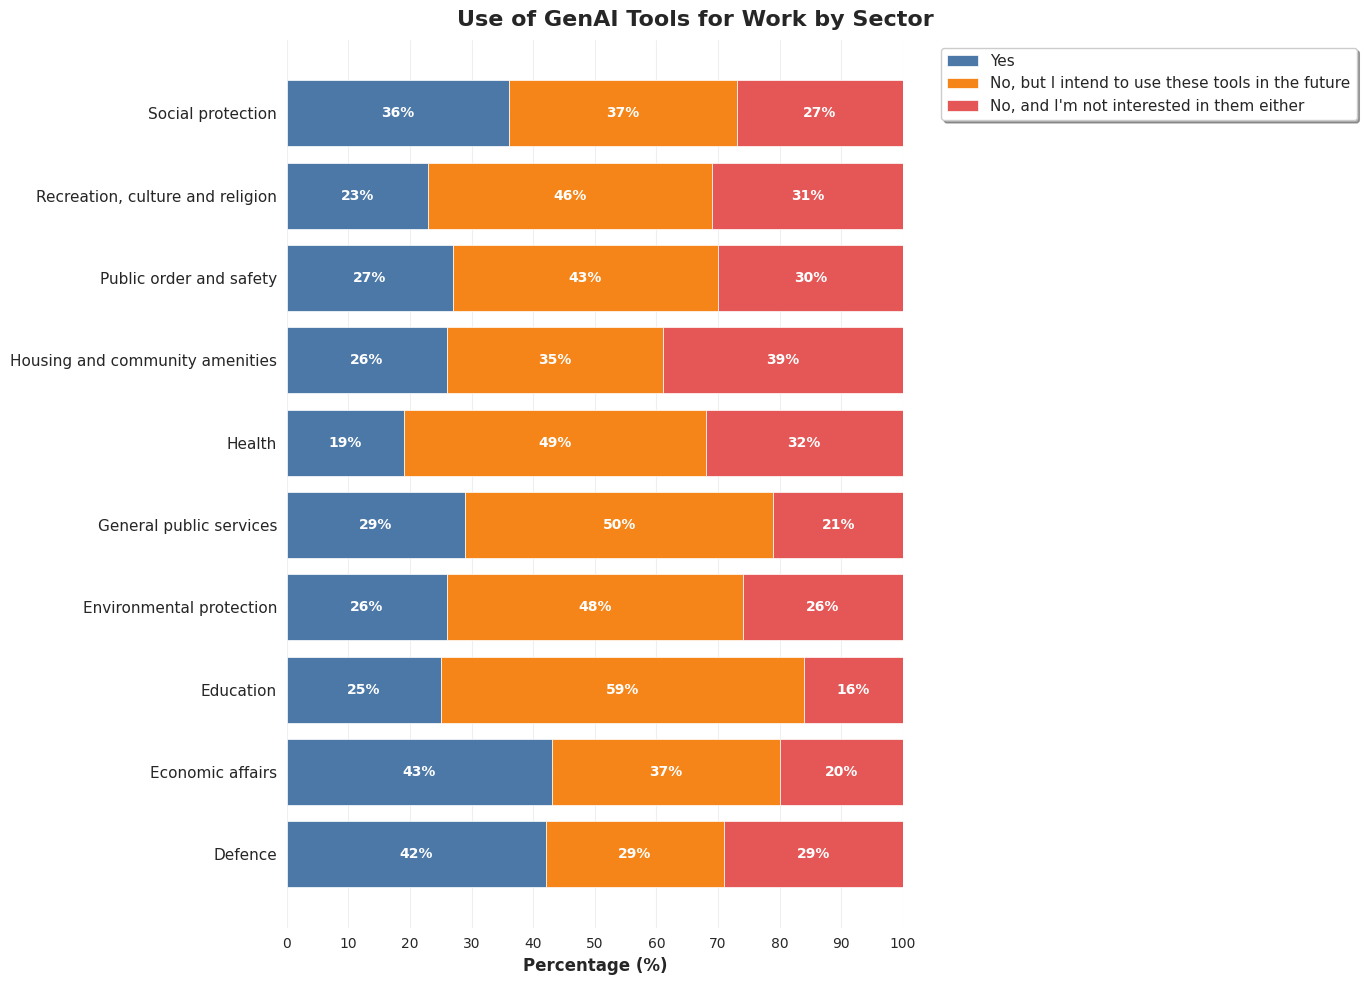
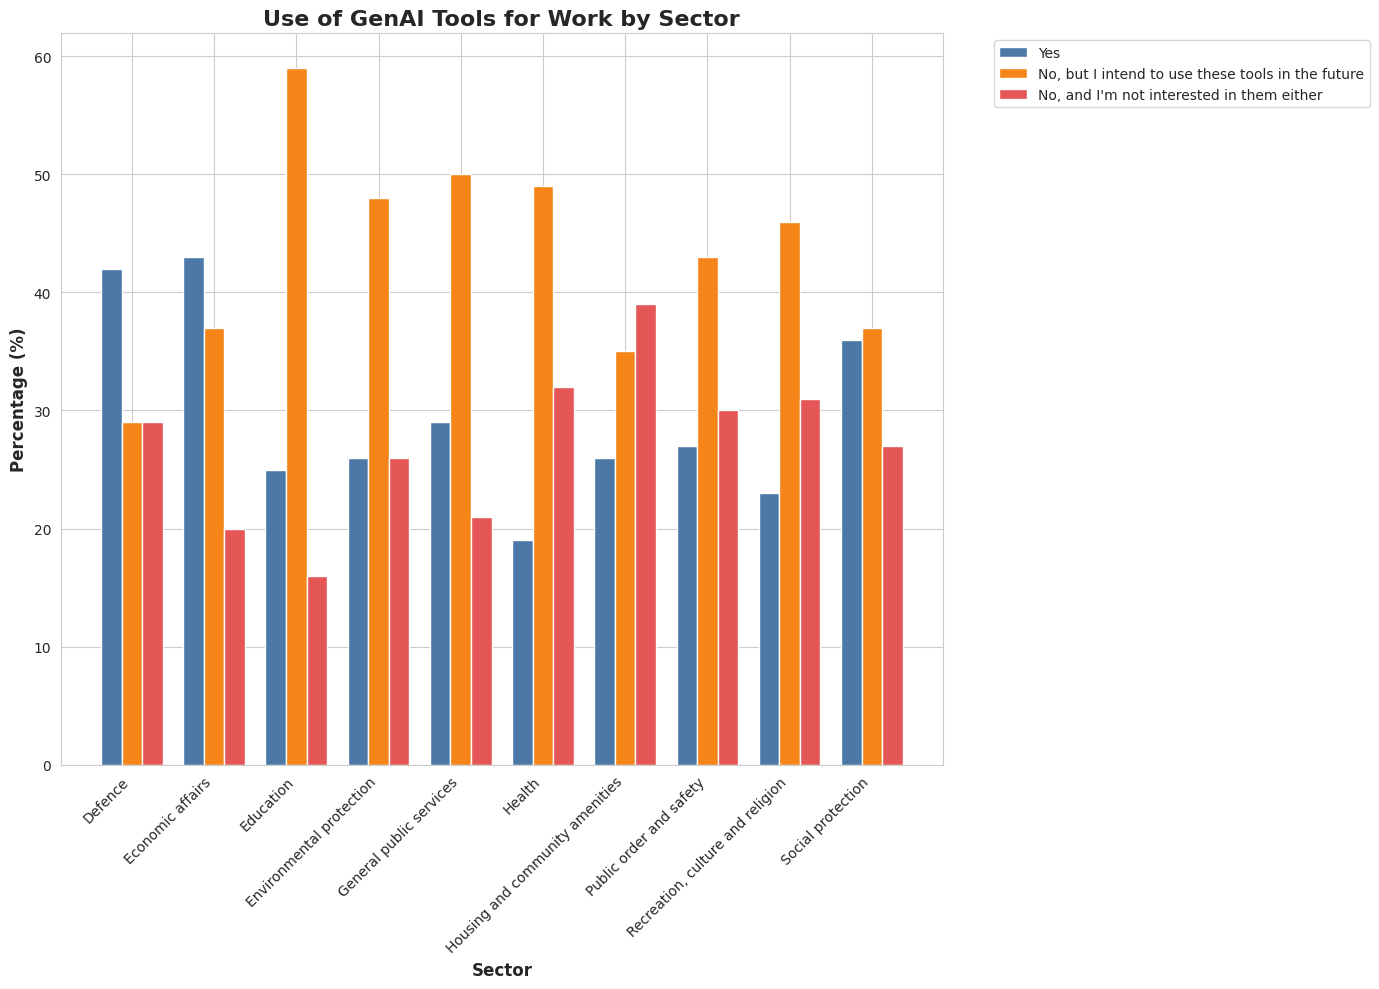
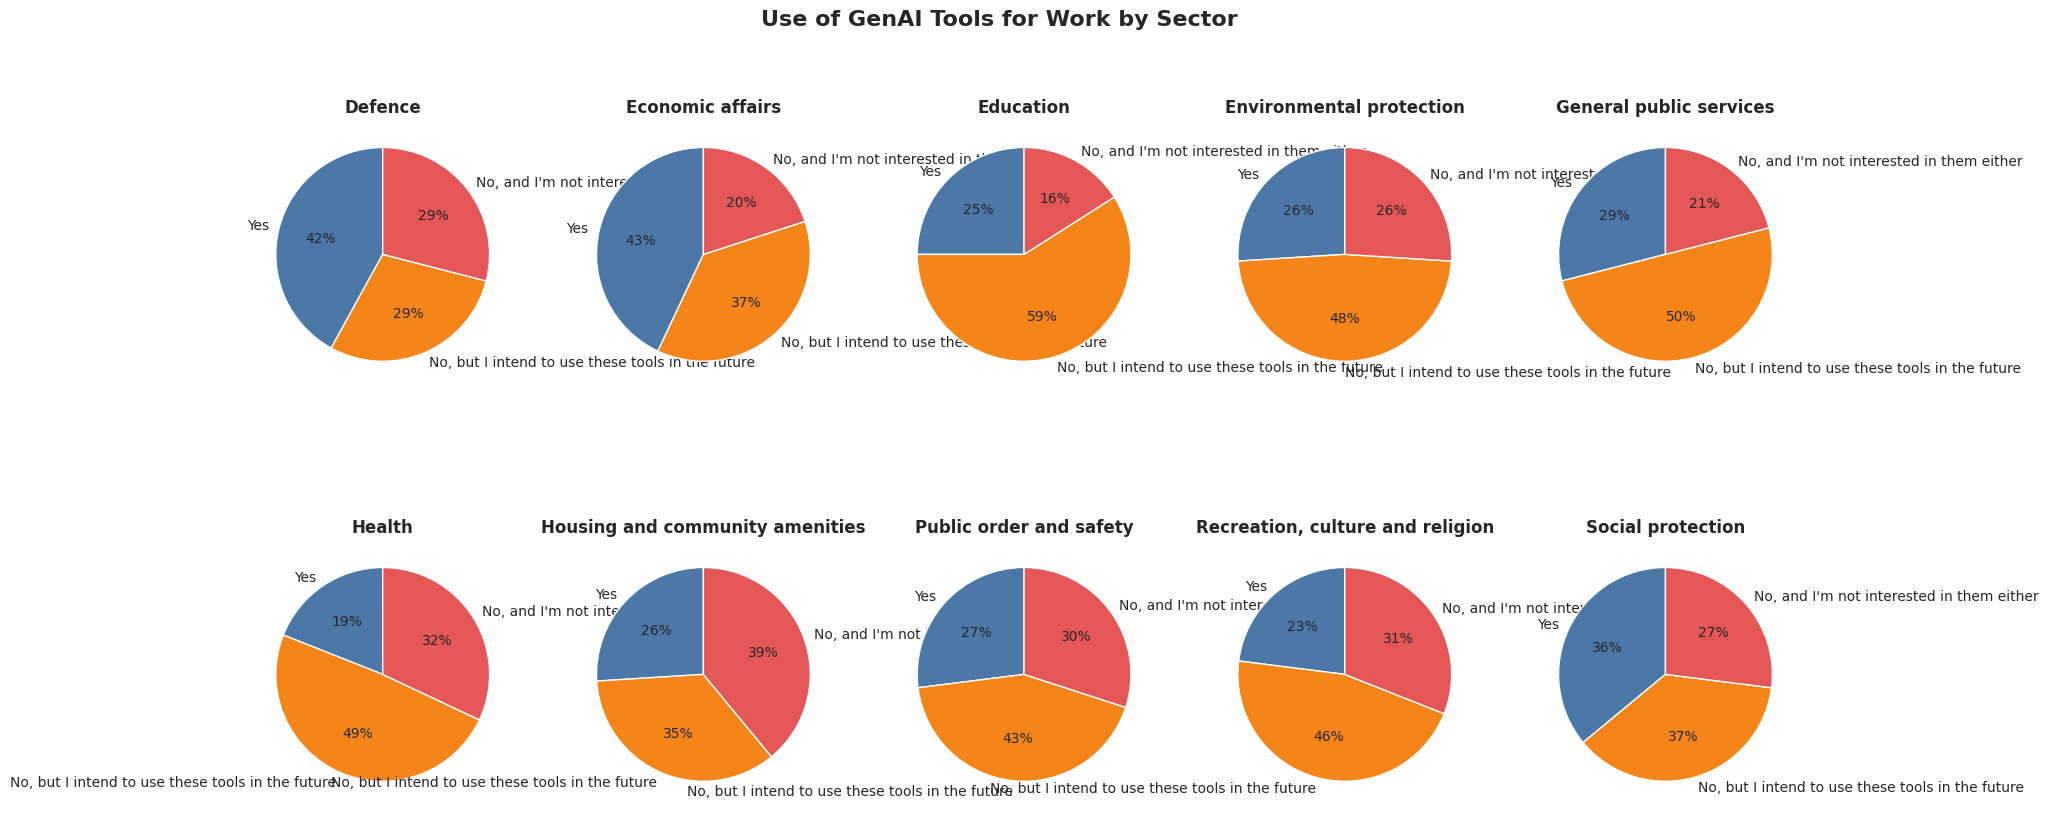
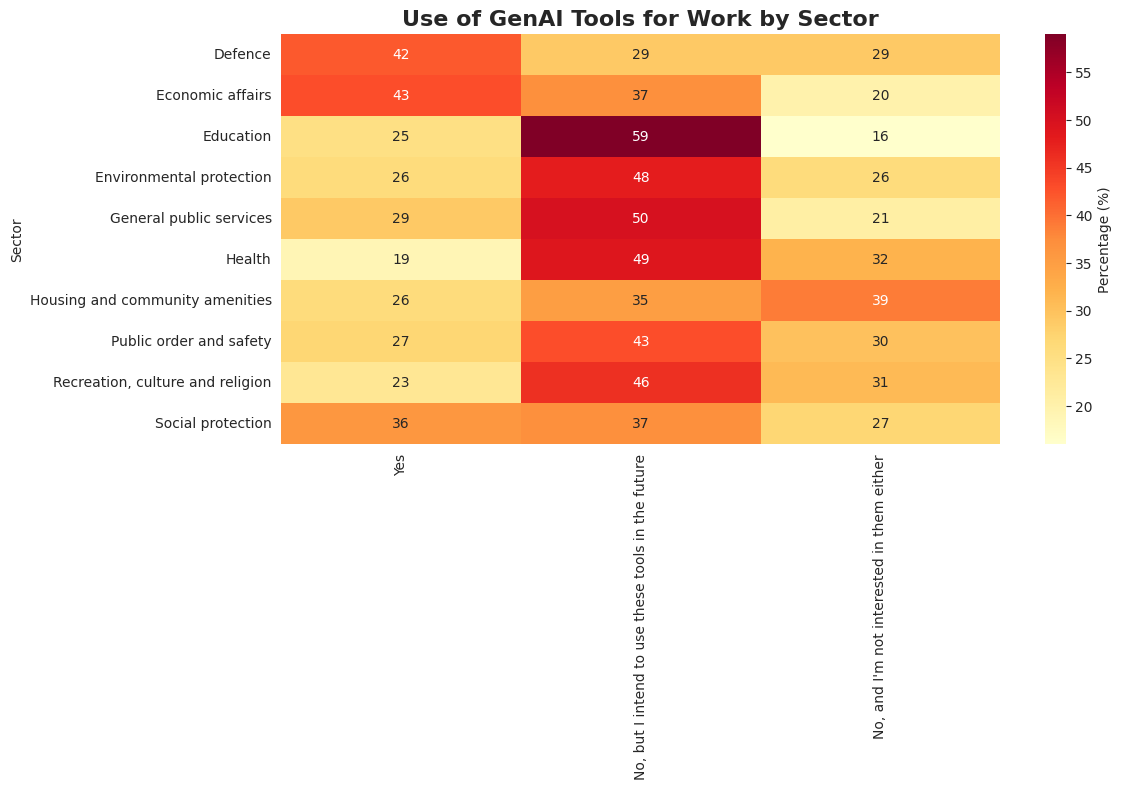
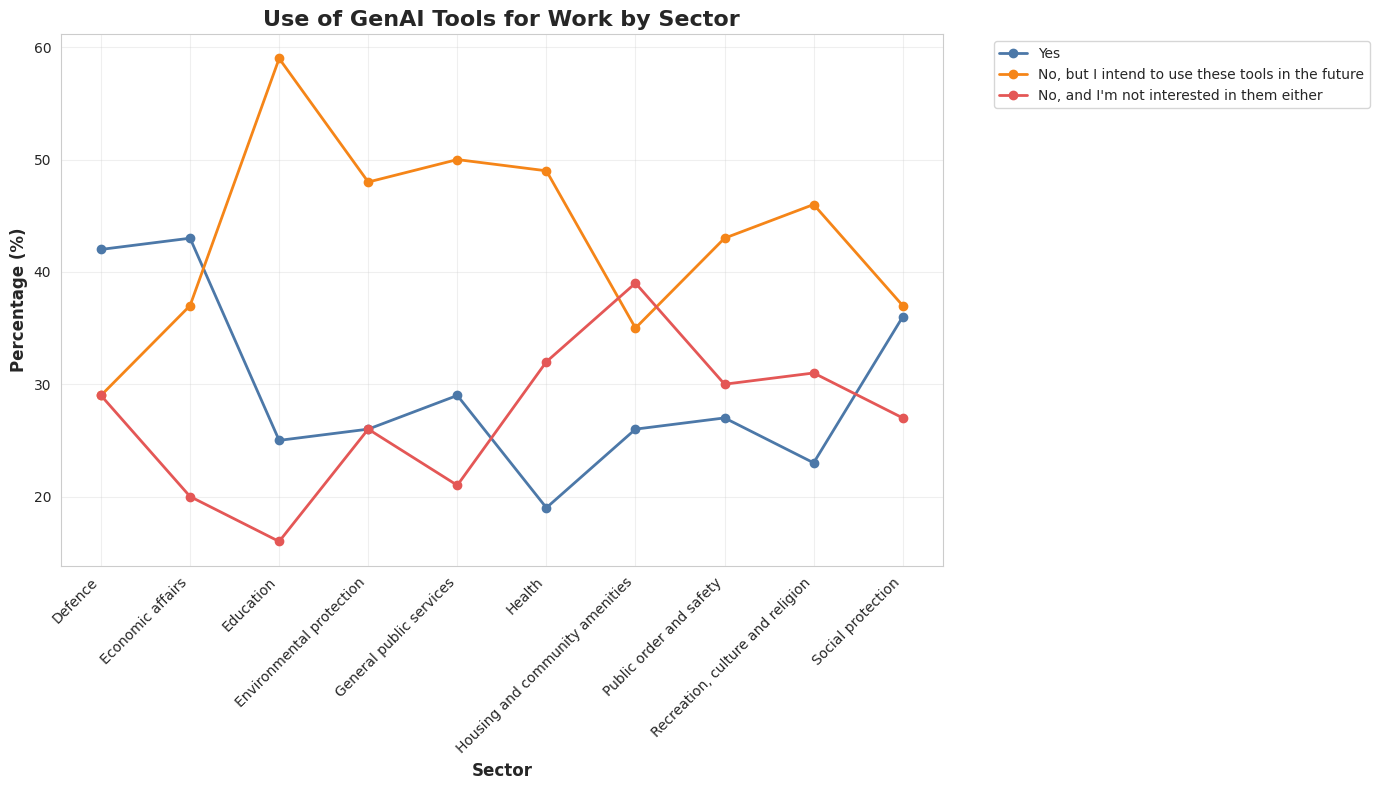
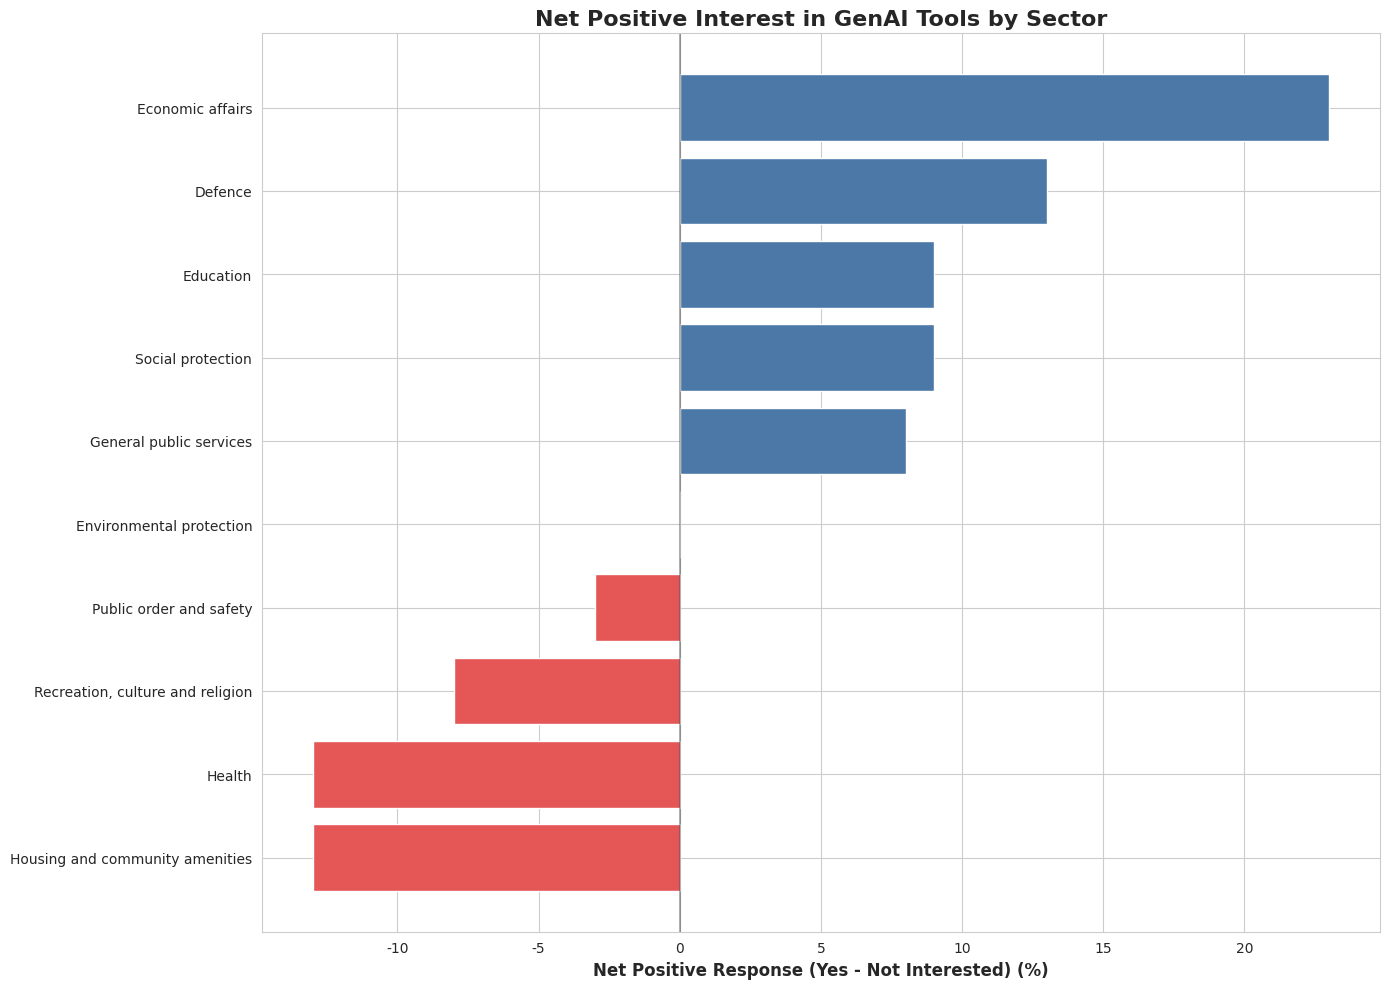

Write the Python code that produced these figures, in order.
# -*- coding: utf-8 -*-
"""
Created on Sat Sep 13 16:11:25 2025

@author: MichaelP
"""

import pandas as pd
import matplotlib.pyplot as plt
import numpy as np
import seaborn as sns

# Set seaborn style for a polished look
sns.set_style("whitegrid")
sns.set_palette("colorblind")  # Use a colorblind-friendly palette

# 1. Create the data as a DataFrame
data = {
    'Sector': [
        'Defence', 'Economic affairs', 'Education', 'Environmental protection',
        'General public services', 'Health', 'Housing and community amenities',
        'Public order and safety', 'Recreation, culture and religion', 'Social protection'
    ],
    'Yes': [43, 44, 25, 26, 29, 19, 26, 27, 23, 37],
    'No, but I intend to use these tools in the future': [29, 37, 59, 47, 49, 48, 35, 43, 46, 37],
    'No, and I\'m not interested in them either': [29, 20, 16, 26, 21, 32, 39, 30, 31, 27]
}
df = pd.DataFrame(data)

# 2. Normalize the data to ensure each row sums to exactly 100%
df_perc = df.set_index('Sector')
df_perc = df_perc.div(df_perc.sum(axis=1), axis=0) * 100
df_perc = df_perc.round()  # Round to nearest integer

# Adjust to ensure exact sum of 100% (handle rounding errors)
for i in range(len(df_perc)):
    row_sum = df_perc.iloc[i].sum()
    if row_sum != 100:
        max_col_idx = df_perc.iloc[i].idxmax()
        df_perc.loc[df_perc.index[i], max_col_idx] += (100 - row_sum)

# Convert back to long format for seaborn
df_melted = df_perc.reset_index().melt(
    id_vars='Sector', 
    var_name='Response', 
    value_name='Percentage'
)

# Custom color palette
colors = ['#4c78a8', '#f58518', '#e45756']  # Blue, Orange, Red
custom_palette = sns.color_palette(colors)

# Function to create stacked bar chart (original visualization)
def create_stacked_bar_chart():
    fig, ax = plt.subplots(figsize=(14, 10))
    
    # Calculate cumulative percentages for stacking
    df_wide = df_perc.copy()
    cumulative = np.zeros(len(df_wide))
    
    # Plot each category separately to create the stack
    for i, col in enumerate(df_wide.columns):
        ax.barh(
            y=range(len(df_wide)), 
            width=df_wide[col].values, 
            left=cumulative, 
            color=custom_palette[i], 
            edgecolor='white', 
            linewidth=0.5,
            label=col
        )
        cumulative += df_wide[col].values
    
    # Add percentage labels to each segment
    cumulative = np.zeros(len(df_wide))
    for i, col in enumerate(df_wide.columns):
        percentages = df_wide[col].values
        for j, value in enumerate(percentages):
            if value > 3:  # Only show label if segment is large enough
                x_pos = cumulative[j] + value / 2
                ax.text(
                    x_pos, j, f'{value:.0f}%', 
                    ha='center', va='center', 
                    fontweight='bold', fontsize=10,
                    color='white' if value > 15 else 'black'
                )
        cumulative += percentages
    
    # Polish the chart
    ax.set_yticks(range(len(df_wide)))
    ax.set_yticklabels(df_wide.index, fontsize=11)
    ax.set_xlabel('Percentage (%)', fontsize=12, fontweight='bold')
    ax.set_xlim(0, 100)
    ax.set_xticks(range(0, 101, 10))
    plt.suptitle('Use of GenAI Tools for Work by Sector', fontsize=16, fontweight='bold', y=0.98)
    ax.legend(
        bbox_to_anchor=(1.05, 1), 
        loc='upper left', 
        frameon=True, 
        fancybox=True, 
        shadow=True,
        fontsize=11
    )
    ax.grid(True, alpha=0.3, axis='x')
    sns.despine(left=True, bottom=True)
    plt.tight_layout()
    plt.show()

# Function to create grouped bar chart
def create_grouped_bar_chart():
    fig, ax = plt.subplots(figsize=(14, 10))
    
    # Set up the positions for the bars
    x = np.arange(len(df_perc))
    width = 0.25
    
    # Plot each response category
    for i, col in enumerate(df_perc.columns):
        ax.bar(x + i*width, df_perc[col], width, label=col, color=custom_palette[i])
    
    # Add labels and title
    ax.set_xlabel('Sector', fontsize=12, fontweight='bold')
    ax.set_ylabel('Percentage (%)', fontsize=12, fontweight='bold')
    ax.set_title('Use of GenAI Tools for Work by Sector', fontsize=16, fontweight='bold')
    ax.set_xticks(x + width)
    ax.set_xticklabels(df_perc.index, rotation=45, ha='right')
    ax.legend(bbox_to_anchor=(1.05, 1), loc='upper left')
    
    plt.tight_layout()
    plt.show()

# Function to create pie charts for each sector
def create_pie_charts():
    # Create a grid of pie charts
    fig, axes = plt.subplots(2, 5, figsize=(20, 10))
    axes = axes.flatten()
    
    for i, sector in enumerate(df_perc.index):
        values = df_perc.loc[sector].values
        axes[i].pie(values, labels=df_perc.columns, autopct='%1.0f%%', 
                   colors=custom_palette, startangle=90)
        axes[i].set_title(sector, fontweight='bold')
    
    plt.suptitle('Use of GenAI Tools for Work by Sector', fontsize=16, fontweight='bold', y=0.95)
    plt.tight_layout()
    plt.show()

# Function to create heatmap
def create_heatmap():
    plt.figure(figsize=(12, 8))
    sns.heatmap(df_perc, annot=True, fmt='.0f', cmap='YlOrRd', 
                cbar_kws={'label': 'Percentage (%)'})
    plt.title('Use of GenAI Tools for Work by Sector', fontsize=16, fontweight='bold')
    plt.tight_layout()
    plt.show()

# Function to create line plot showing trends across sectors
def create_line_plot():
    plt.figure(figsize=(14, 8))
    
    for i, col in enumerate(df_perc.columns):
        plt.plot(df_perc.index, df_perc[col], marker='o', label=col, 
                 color=custom_palette[i], linewidth=2)
    
    plt.xlabel('Sector', fontsize=12, fontweight='bold')
    plt.ylabel('Percentage (%)', fontsize=12, fontweight='bold')
    plt.title('Use of GenAI Tools for Work by Sector', fontsize=16, fontweight='bold')
    plt.legend(bbox_to_anchor=(1.05, 1), loc='upper left')
    plt.xticks(rotation=45, ha='right')
    plt.grid(True, alpha=0.3)
    plt.tight_layout()
    plt.show()

# Function to create diverging bar chart
def create_diverging_bar_chart():
    # Calculate the difference between "Yes" and "No, and I'm not interested"
    df_diverging = df_perc.copy()
    df_diverging['Net Positive'] = df_diverging['Yes'] - df_diverging['No, and I\'m not interested in them either']
    df_diverging = df_diverging.sort_values('Net Positive')
    
    plt.figure(figsize=(14, 10))
    
    # Create diverging bars
    colors = ['#e45756' if x < 0 else '#4c78a8' for x in df_diverging['Net Positive']]
    plt.barh(df_diverging.index, df_diverging['Net Positive'], color=colors)
    
    plt.axvline(x=0, color='black', linestyle='-', alpha=0.3)
    plt.xlabel('Net Positive Response (Yes - Not Interested) (%)', fontsize=12, fontweight='bold')
    plt.title('Net Positive Interest in GenAI Tools by Sector', fontsize=16, fontweight='bold')
    plt.tight_layout()
    plt.show()

# Main execution - choose which visualization to create
if __name__ == "__main__":
    # Uncomment the visualization you want to create
    
    # 1. Original stacked bar chart
    create_stacked_bar_chart()
    
    # 2. Grouped bar chart
    create_grouped_bar_chart()
    
    # 3. Pie charts for each sector
    create_pie_charts()
    
    # 4. Heatmap
    create_heatmap()
    
    # 5. Line plot
    create_line_plot()
    
    # 6. Diverging bar chart
    create_diverging_bar_chart()

# Optional: Display the normalized data for verification
print("\nNormalized Percentages (sum to 100% for each sector):")
print(df_perc.astype(int))